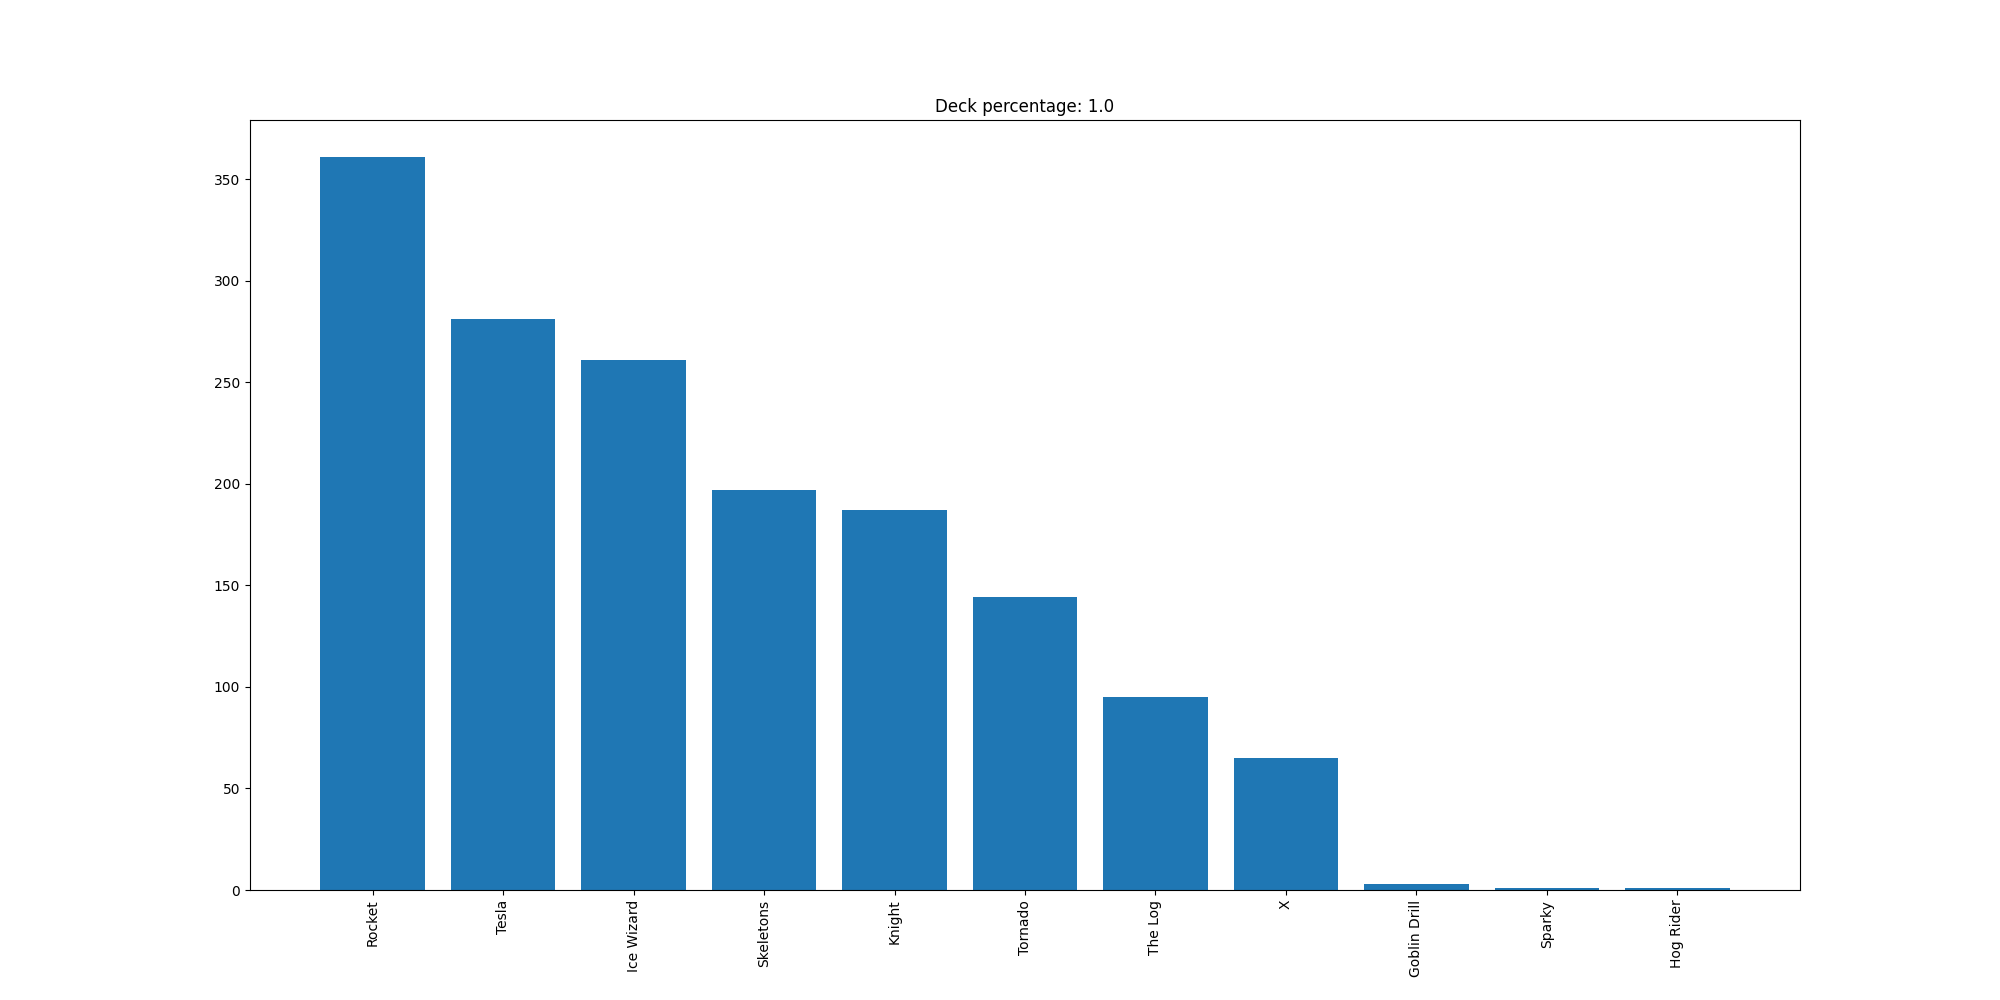

The file beside this chart, header and first rows:
Rocket, 361
Tesla, 281
Ice Wizard, 261
Skeletons, 197
Knight, 187
Tornado, 144
The Log, 95
X, 65
Goblin Drill, 3
Sparky, 1
Hog Rider, 1
